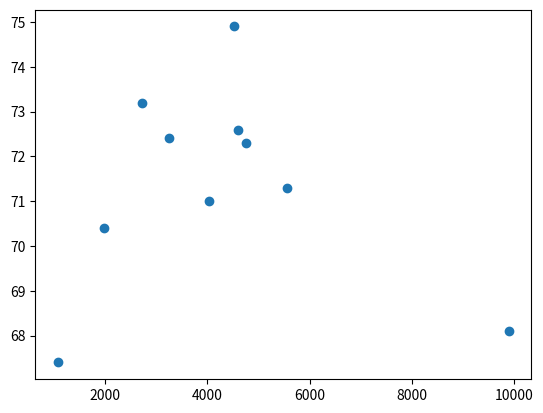
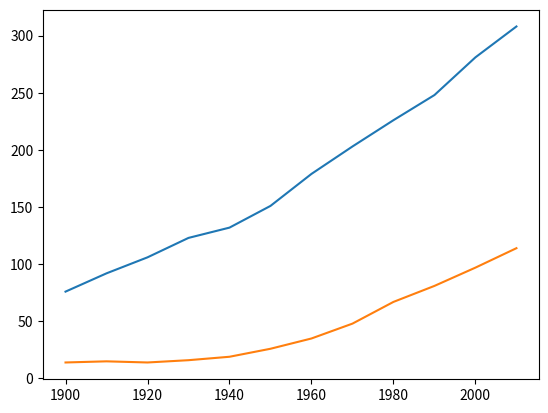
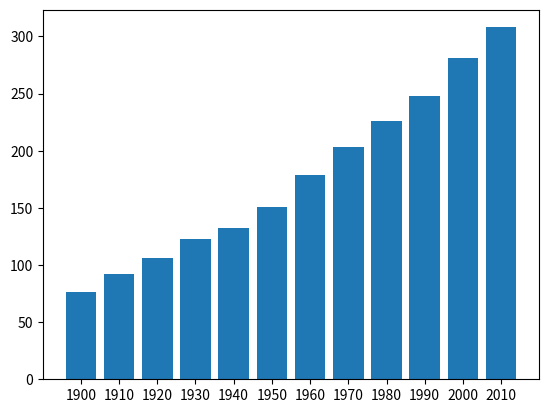
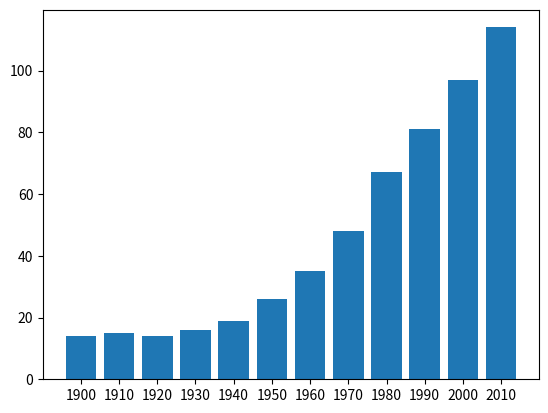
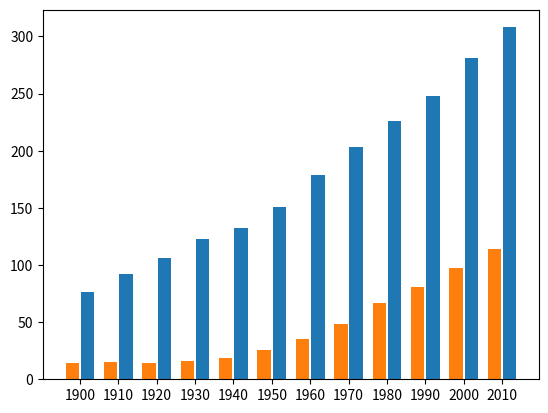
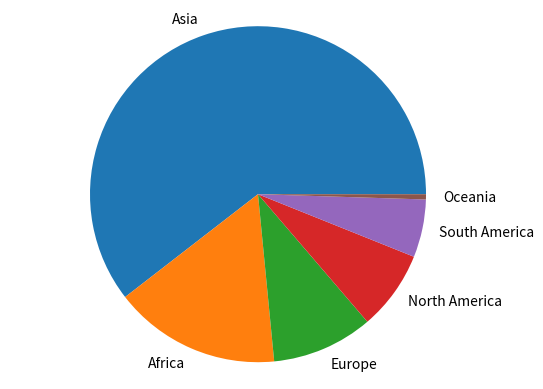

Python code for these plots, in order:
# Boiler plate for using matplotlib and numpy
%matplotlib inline
import matplotlib as mpl
mpl.get_backend()
import matplotlib.pyplot as plt
import numpy as np

country = ['USA', 'Canada', 'France', 'Japan', 'Mexico',
          'Korea', 'Spain', 'Germany', 'Chile', 'Finland']

health_expend = [9892, 4753, 4600, 4519, 1080, 
                 2729, 3248, 5551, 1977, 4033]

life_expect = [68.1, 72.3, 72.6, 74.9, 67.4,
               73.2, 72.4, 71.3, 70.4, 71.0]

f, ax = plt.subplots()
ax.scatter(health_expend, life_expect)
plt.show()

year = [1900, 1910, 1920, 1930, 1940, 1950, 1960, 1970, 
        1980, 1990, 2000, 2010]

USA = [76, 92, 106, 123, 132, 151, 179, 203, 226, 248, 281, 308]

Mexico = [14, 15, 14, 16, 19, 26, 35, 48, 67, 81, 97, 114, ]

f, ax = plt.subplots()
plt.plot(year, USA, year, Mexico)
plt.show()

x_pos = np.arange(len(USA)) # creating an array of integer positions

f, ax = plt.subplots()
ax.bar(x_pos, USA, align='center')
ax.set_xticks(x_pos)
ax.set_xticklabels(year)
plt.show()

x_pos = np.arange(len(Mexico))

f, ax = plt.subplots()
ax.bar(x_pos, Mexico, align='center')
ax.set_xticks(x_pos)
ax.set_xticklabels(year)
plt.show()

x_pos = np.arange(len(USA))

f, ax = plt.subplots()
ax.bar(x_pos+0.2, USA, width=0.35, align='center')
ax.bar(x_pos-0.2, Mexico, width=0.35, align='center')
ax.set_xticks(x_pos)
ax.set_xticklabels(year)
plt.show()

continents = ['Asia', 'Africa', 'Europe', 'North America', 
              'South America', 'Oceania']
populations = [4581, 1216, 738, 579, 422, 38]

f, ax = plt.subplots()
ax.pie(populations, labels=continents)
ax.axis('equal')
plt.show()